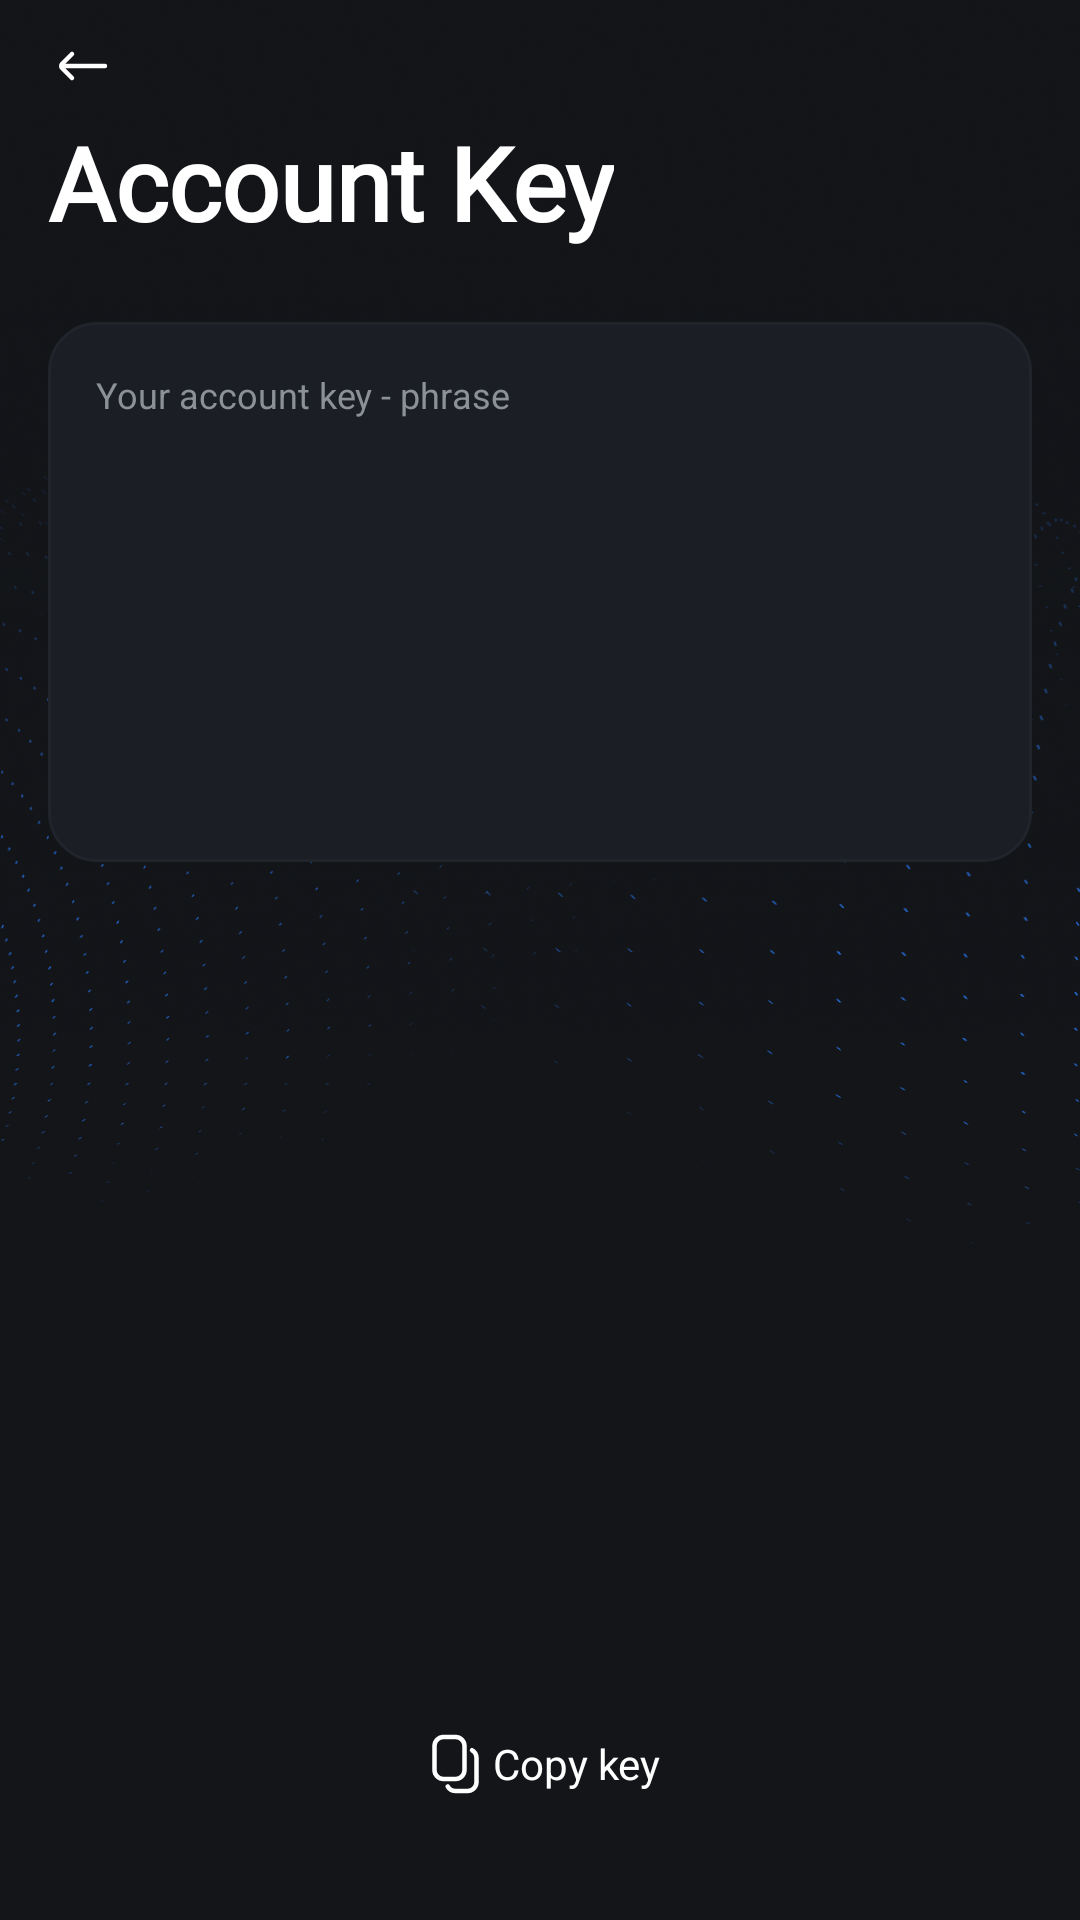

This screen was rendered from an Android layout file. Write that file and the resources it references.
<!-- AndroidManifest.xml: application theme AppTheme.NoActionBar -->
<!-- res/layout/fragment_mnemonic2.xml -->
<?xml version="1.0" encoding="utf-8"?>
<FrameLayout xmlns:android="http://schemas.android.com/apk/res/android"
    xmlns:tools="http://schemas.android.com/tools"
    android:layout_width="match_parent"
    android:layout_height="match_parent"
    android:background="#131519"
    >

    <LinearLayout
        android:layout_width="match_parent"
        android:layout_height="match_parent"
        android:background="@drawable/bg_welcome"
        android:orientation="vertical"
        android:paddingHorizontal="16dp"
        android:paddingBottom="24dp">

        <ImageView
            android:id="@+id/btnLeft"
            android:layout_width="wrap_content"
            android:layout_height="wrap_content"
            android:layout_marginTop="10dp"
            android:src="@drawable/ic_arrow_left" />

        <TextView
            style="@style/Title.Large"
            android:layout_width="wrap_content"
            android:layout_height="wrap_content"
            android:layout_marginTop="4dp"
            android:text="@string/account_key_title" />

        <LinearLayout
            android:layout_width="match_parent"
            android:layout_height="180dp"
            android:layout_marginTop="24dp"
            android:background="@drawable/bg_input"
            android:orientation="vertical"
            android:gravity="center_vertical"
            android:padding="16dp">

            <LinearLayout
                android:layout_width="match_parent"
                android:layout_height="wrap_content"
                >

                <TextView
                    style="@style/Caption.1"
                    android:layout_width="0dp"
                    android:layout_height="wrap_content"
                    android:text="@string/account_key_phrase"
                    android:layout_weight="1"
                    android:textColor="#8C9197" />

                <ImageView
                    android:id="@+id/clear_input_field"
                    android:layout_width="wrap_content"
                    android:layout_height="wrap_content"
                    android:src="@drawable/ic_close"
                    android:visibility="invisible"
                    tools:visibility="visible"
                    />

            </LinearLayout>


            <EditText
                android:id="@+id/input_mnemonic"
                android:layout_width="match_parent"
                android:layout_height="0dp"
                android:layout_weight="1"
                android:background="@null"
                android:gravity="start|top"
                android:textAppearance="@style/Body"
                android:textColor="@color/white"
                tools:text="Amet minim mollit non deserunt ullamco est sit aliqua dolor do amet sint.|" />

        </LinearLayout>

        <View
            android:layout_width="0dp"
            android:layout_height="0dp"
            android:layout_weight="1" />

        <LinearLayout
            android:id="@+id/copy_icon"
            android:layout_width="match_parent"
            android:layout_height="56dp"
            android:background="@drawable/shape_stadium"
            android:backgroundTint="@color/blue"
            android:gravity="center">

            <ImageView
                android:layout_width="wrap_content"
                android:layout_height="wrap_content"
                android:src="@drawable/ic_copy" />

            <TextView
                android:layout_width="wrap_content"
                android:layout_height="wrap_content"
                android:text="@string/copy_key" />

        </LinearLayout>

    </LinearLayout>

</FrameLayout>
<!-- resources referenced by this layout -->
<resources>
  <color name="blue">#2777F2</color>
  <color name="white">#FFFFFF</color>
  <!-- drawable bg_input (drawable) -->
  <?xml version="1.0" encoding="utf-8"?>
  <shape xmlns:android="http://schemas.android.com/apk/res/android"
      android:shape="rectangle">
  
      <corners android:radius="16dp"/>
  
      <solid android:color="#1B1E24" />
  
      <stroke android:width="1dp"
          android:color="#21242B"
          />
  
  </shape>
  <!-- drawable bg_welcome: png bitmap (drawable, 131282 bytes) -->
  <!-- drawable ic_arrow_left (drawable) -->
  <vector xmlns:android="http://schemas.android.com/apk/res/android"
      android:width="24dp"
      android:height="24dp"
      android:viewportWidth="24"
      android:viewportHeight="24">
    <path
        android:pathData="M8,16L4.707,12.707C4.317,12.317 4.317,11.683 4.707,11.293L8,8M5,12L19,12"
        android:strokeWidth="1.5"
        android:fillColor="#00000000"
        android:strokeColor="#ffffff"
        android:strokeLineCap="round"/>
  </vector>
  <!-- drawable ic_close (drawable) -->
  <vector xmlns:android="http://schemas.android.com/apk/res/android"
      android:width="20dp"
      android:height="20dp"
      android:viewportWidth="20"
      android:viewportHeight="20">
    <path
        android:pathData="M2.5,10C2.5,14.142 5.858,17.5 10,17.5C14.142,17.5 17.5,14.142 17.5,10C17.5,5.858 14.142,2.5 10,2.5C5.858,2.5 2.5,5.858 2.5,10Z"
        android:strokeWidth="1.5"
        android:fillColor="#00000000"
        android:strokeColor="#ffffff"
        android:strokeLineCap="round"/>
    <path
        android:pathData="M12.5,7.5L7.5,12.5"
        android:strokeLineJoin="round"
        android:strokeWidth="1.5"
        android:fillColor="#00000000"
        android:strokeColor="#ffffff"
        android:strokeLineCap="round"/>
    <path
        android:pathData="M7.5,7.5L12.5,12.5"
        android:strokeLineJoin="round"
        android:strokeWidth="1.5"
        android:fillColor="#00000000"
        android:strokeColor="#ffffff"
        android:strokeLineCap="round"/>
  </vector>
  <!-- drawable ic_copy (drawable) -->
  <vector xmlns:android="http://schemas.android.com/apk/res/android"
      android:width="25dp"
      android:height="24dp"
      android:viewportWidth="25"
      android:viewportHeight="24">
    <path
        android:pathData="M8.5,3L12.5,3A3,3 0,0 1,15.5 6L15.5,14A3,3 0,0 1,12.5 17L8.5,17A3,3 0,0 1,5.5 14L5.5,6A3,3 0,0 1,8.5 3z"
        android:strokeWidth="1.5"
        android:fillColor="#00000000"
        android:strokeColor="#ffffff"/>
    <path
        android:pathData="M18,7.401C18.897,7.92 19.5,8.89 19.5,10V18C19.5,19.657 18.157,21 16.5,21H12.5C11.39,21 10.42,20.397 9.901,19.5"
        android:strokeWidth="1.5"
        android:fillColor="#00000000"
        android:strokeColor="#ffffff"
        android:strokeLineCap="round"/>
  </vector>
  <string name="account_key_phrase">Your account key - phrase</string>
  <string name="account_key_title">Account Key</string>
  <string name="copy_key">Copy key</string>
  <style name="Body">
          <item name="android:textStyle">normal</item>
          <item name="android:textSize">17sp</item>
      </style>
  <style name="Caption.1">
  
          <item name="android:textStyle">normal</item>
          <item name="fontWeight">500</item>
          <item name="android:textSize">12sp</item>
      </style>
  <style name="Title.Large">
          <item name="android:fontFamily">@font/play</item>
          <item name="android:textStyle">bold</item>
          <item name="android:textSize">34sp</item>
          <item name="android:textColor">@color/white</item>
      </style>
  <style name="AppTheme.NoActionBar">
          <item name="windowActionBar">false</item>
          <item name="windowNoTitle">true</item>
      </style>
</resources>
